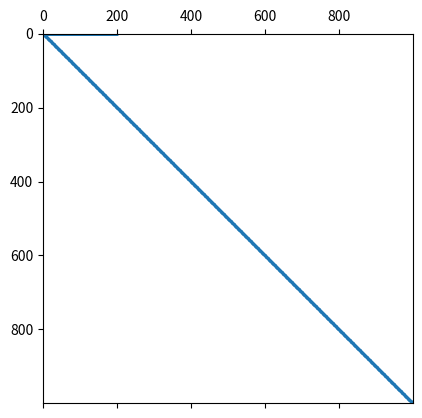

Reproduce this figure in Python.
"""
Solve a linear system
=======================

Construct a 1000x1000 lil_matrix and add some values to it, convert it
to CSR format and solve A x = b for x:and solve a linear system with a
direct solver.
"""

import numpy as np
import scipy as sp
import matplotlib.pyplot as plt

rng = np.random.default_rng(27446968)

mtx = sp.sparse.lil_matrix((1000, 1000), dtype=np.float64)
mtx[0, :100] = rng.random(100)
mtx[1, 100:200] = mtx[0, :100]
mtx.setdiag(rng.random(1000))

plt.clf()
plt.spy(mtx, marker=".", markersize=2)
plt.show()

mtx = mtx.tocsr()
rhs = rng.random(1000)

x = sp.sparse.linalg.spsolve(mtx, rhs)

print(f"rezidual: {np.linalg.norm(mtx * x - rhs)!r}")
